Run: headless pygame with SDL's dummy video driver; simulated clock (each Clock.tick advances the game by its frame time, no real sleeping); random seed 0; keys injected as events and as key.get_pressed() state; no mouse input.
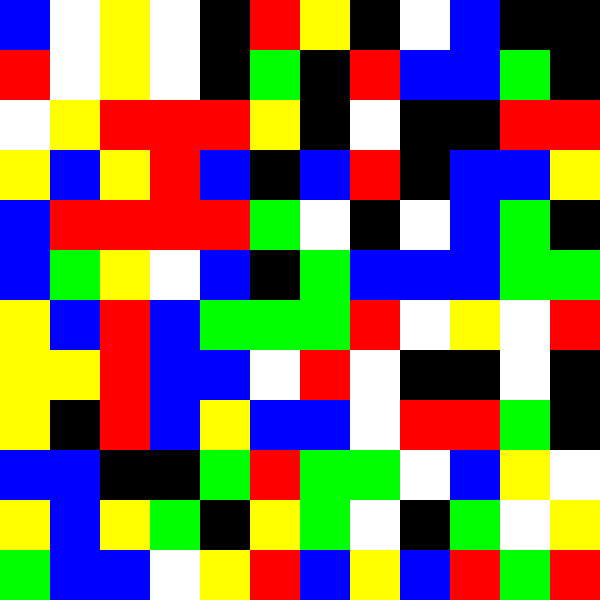
Frame 1 of 4 · flips 1–60 · no input
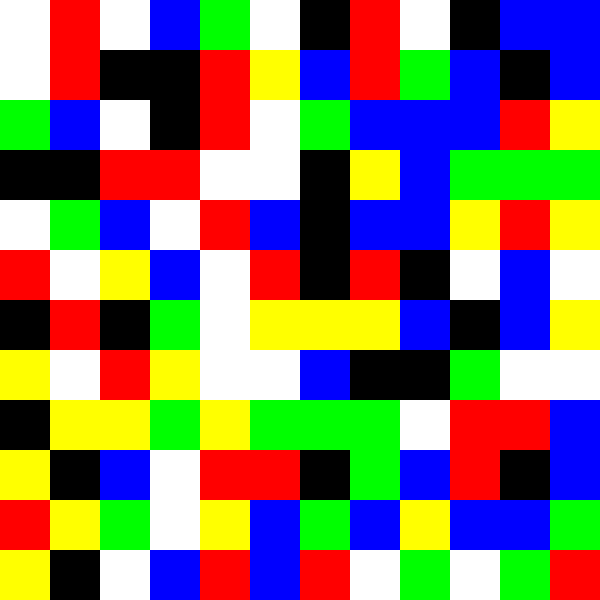
Frame 2 of 4 · flips 61–180 · tapped SPACE, RETURN · held RIGHT (→), D
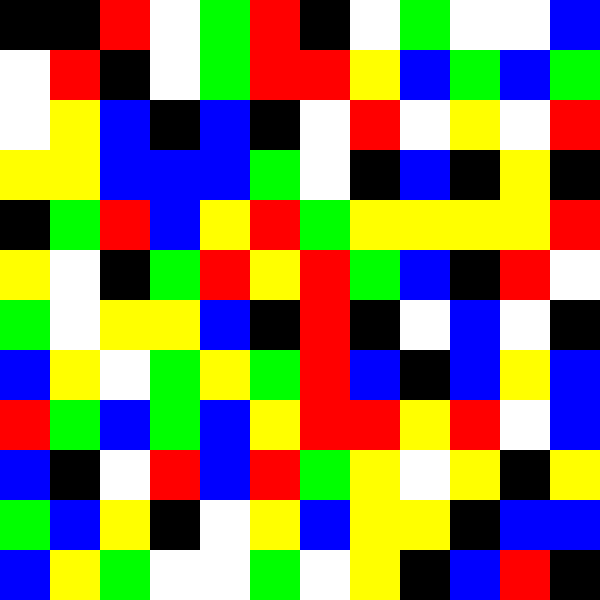
Frame 3 of 4 · flips 181–300 · held DOWN (↓), S
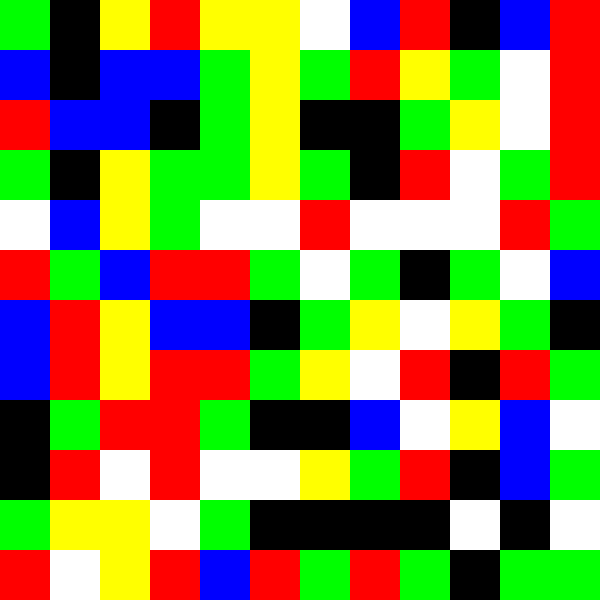
Frame 4 of 4 · flips 301–420 · held LEFT (←), A, UP (↑), W

The pygame program that drew these frames:

#import pygame and initialize the pygame engine.
import pygame
import random
import time
from pygame.locals import *
#initialize pygame
pygame.init()
#creates a blank window of width 640 pixels and height 480 pixels.
#Window :top left corner is (0, 0), right bottom corner is (640,480).
screen = pygame.display.set_mode((600,600))
#To set the name of our window to “Shapes”
pygame.display.set_caption("Shapes!!")
#The Game Loop”

def board():

    x_rect=0
    y_rect=0
    blue=(0,0,255)
    red=(255,0,0)
    green=(0,255,0)
    white=(255,255,255)
    black=(0,0,0)
    yellow=(255,255,0)
    colors=[blue,red,green,white,black,yellow]
    while True:
        #screen.fill((0,0,0))
        for y_rect in range(0,551,50):
            #red,blue=blue,red
            for x_rect in range(0,551,50):
                pygame.draw.rect(screen,random.choice(colors), (x_rect,y_rect, 50, 50), 0)
                #red,blue=blue,red
                #time.sleep(0.15)
            
        for event in pygame.event.get():
            if event.type == QUIT:
                pygame.quit()
                exit()
        #Most of our game logic goes here
        #Continuously update the screen
        pygame.display.update()

board()
